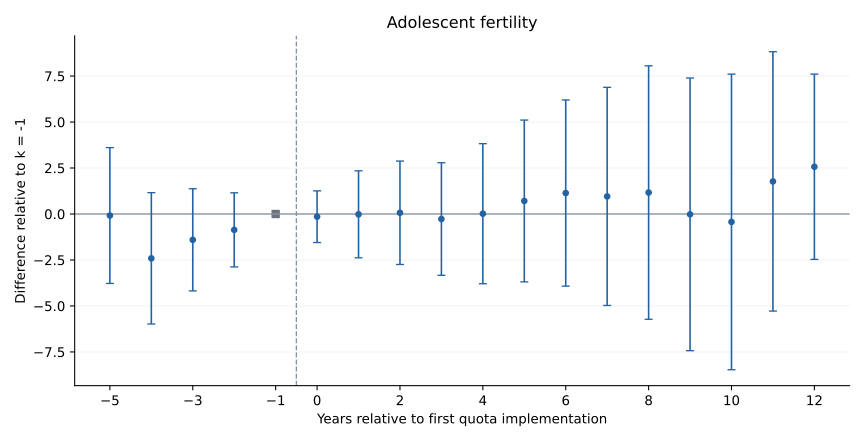

The table this chart was drawn from, first rows:
k, coef, se, pvalue, ci_lower, ci_upper, identified
-5, -0.08162, 1.885, 0.9655, -3.776, 3.612, True
-4, -2.412, 1.822, 0.1857, -5.983, 1.16, True
-3, -1.404, 1.417, 0.3219, -4.182, 1.374, True
-2, -0.8616, 1.028, 0.4022, -2.877, 1.154, True
0, -0.1456, 0.7165, 0.839, -1.55, 1.259, True
1, -0.01662, 1.207, 0.989, -2.382, 2.349, True
2, 0.06637, 1.434, 0.9631, -2.744, 2.877, True
3, -0.2735, 1.563, 0.861, -3.336, 2.789, True
4, 0.01729, 1.943, 0.9929, -3.792, 3.826, True
5, 0.7102, 2.245, 0.7517, -3.689, 5.11, True
6, 1.14, 2.584, 0.6589, -3.924, 6.205, True
7, 0.9568, 3.026, 0.7518, -4.974, 6.887, True
8, 1.167, 3.516, 0.74, -5.724, 8.058, True
9, -0.01739, 3.782, 0.9963, -7.43, 7.395, True
10, -0.4309, 4.101, 0.9163, -8.47, 7.608, True
11, 1.773, 3.597, 0.6221, -5.278, 8.824, True
12, 2.569, 2.571, 0.3177, -2.47, 7.607, True
